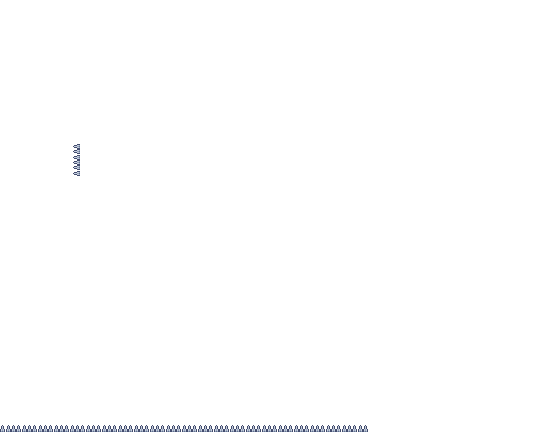

Values plotted in this chart, from the file beside it:
0, 0, 0, 0, 0, 0, 0, 0, 0, 0, 0, 0, 0, 0, 0, 0, 0, 0, 0, 0, 0, 0, 0, 0
0, 0, 0, 0, 0, 0, 0, 0, 0, 0, 0, 0, 0, 0, 0, 0, 0, 0, 0, 0, 0, 0, 0, 0
0, 0, 0, 0, 0, 0, 0, 0, 0, 0, 0, 0, 0, 0, 0, 0, 0, 0, 0, 0, 0, 0, 0, 0
0, 0, 0, 0, 0, 0, 0, 0, 0, 0, 0, 0, 0, 0, 0, 0, 0, 0, 0, 0, 0, 0, 0, 0
0, 0, 0, 0, 0, 0, 0, 0, 0, 0, 0, 0, 0, 0, 0, 0, 0, 0, 0, 0, 0, 0, 0, 0
0, 0, 0, 0, 0, 0, 0, 0, 0, 0, 0, 0, 0, 0, 0, 0, 0, 0, 0, 0, 0, 0, 0, 0
0, 0, 0, 0, 0, 0, 0, 0, 0, 0, 0, 0, 0, 0, 0, 0, 0, 0, 0, 0, 0, 0, 0, 0
0, 0, 0, 0, 0, 0, 0, 0, 0, 0, 0, 0, 0, 0, 0, 0, 0, 0, 0, 0, 0, 0, 0, 0
0, 0, 0, 0, 0, 0, 0, 0, 0, 0, 0, 0, 0, 0, 0, 0, 0, 0, 0, 0, 0, 0, 0, 0
0, 0, 0, 0, 3, 0, 0, 0, 0, 0, 0, 0, 0, 0, 0, 0, 0, 0, 0, 0, 0, 0, 0, 0
0, 0, 0, 0, 3, 0, 0, 0, 0, 0, 0, 0, 0, 0, 0, 0, 0, 0, 0, 0, 0, 0, 0, 0
0, 0, 0, 0, 0, 0, 0, 0, 0, 0, 0, 0, 0, 0, 0, 0, 0, 0, 0, 0, 0, 0, 0, 0
0, 0, 0, 0, 0, 0, 0, 0, 0, 0, 0, 0, 0, 0, 0, 0, 0, 0, 0, 0, 0, 0, 0, 0
0, 0, 0, 0, 0, 0, 0, 0, 0, 0, 0, 0, 0, 0, 0, 0, 0, 0, 0, 0, 0, 0, 0, 0
0, 0, 0, 0, 0, 0, 0, 0, 0, 0, 0, 0, 0, 0, 0, 0, 0, 0, 0, 0, 0, 0, 0, 0
0, 0, 0, 0, 0, 0, 0, 0, 0, 0, 0, 0, 0, 0, 0, 0, 0, 0, 0, 0, 0, 0, 0, 0
0, 0, 0, 0, 0, 0, 0, 0, 0, 0, 0, 0, 0, 0, 0, 0, 0, 0, 0, 0, 0, 0, 0, 0
0, 0, 0, 0, 0, 0, 0, 0, 0, 0, 0, 0, 0, 0, 0, 0, 0, 0, 0, 0, 0, 0, 0, 0
0, 0, 0, 0, 0, 0, 0, 0, 0, 0, 0, 0, 0, 0, 0, 0, 0, 0, 0, 0, 0, 0, 0, 0
0, 0, 0, 0, 0, 0, 0, 0, 0, 0, 0, 0, 0, 0, 0, 0, 0, 0, 0, 0, 0, 0, 0, 0
0, 0, 0, 0, 0, 0, 0, 0, 0, 0, 0, 0, 0, 0, 0, 0, 0, 0, 0, 0, 0, 0, 0, 0
0, 0, 0, 0, 0, 0, 0, 0, 0, 0, 0, 0, 0, 0, 0, 0, 0, 0, 0, 0, 0, 0, 0, 0
0, 0, 0, 0, 0, 0, 0, 0, 0, 0, 0, 0, 0, 0, 0, 0, 0, 0, 0, 0, 0, 0, 0, 0
0, 0, 0, 0, 0, 0, 0, 0, 0, 0, 0, 0, 0, 0, 0, 0, 0, 0, 0, 0, 0, 0, 0, 0
0, 0, 0, 0, 0, 0, 0, 0, 0, 0, 0, 0, 0, 0, 0, 0, 0, 0, 0, 0, 0, 0, 0, 0
0, 0, 0, 0, 0, 0, 0, 0, 0, 0, 0, 0, 0, 0, 0, 0, 0, 0, 0, 0, 0, 0, 0, 0
1, 1, 1, 1, 1, 1, 1, 1, 1, 1, 1, 1, 1, 1, 1, 1, 1, 1, 1, 1, 1, 1, 1, 0
